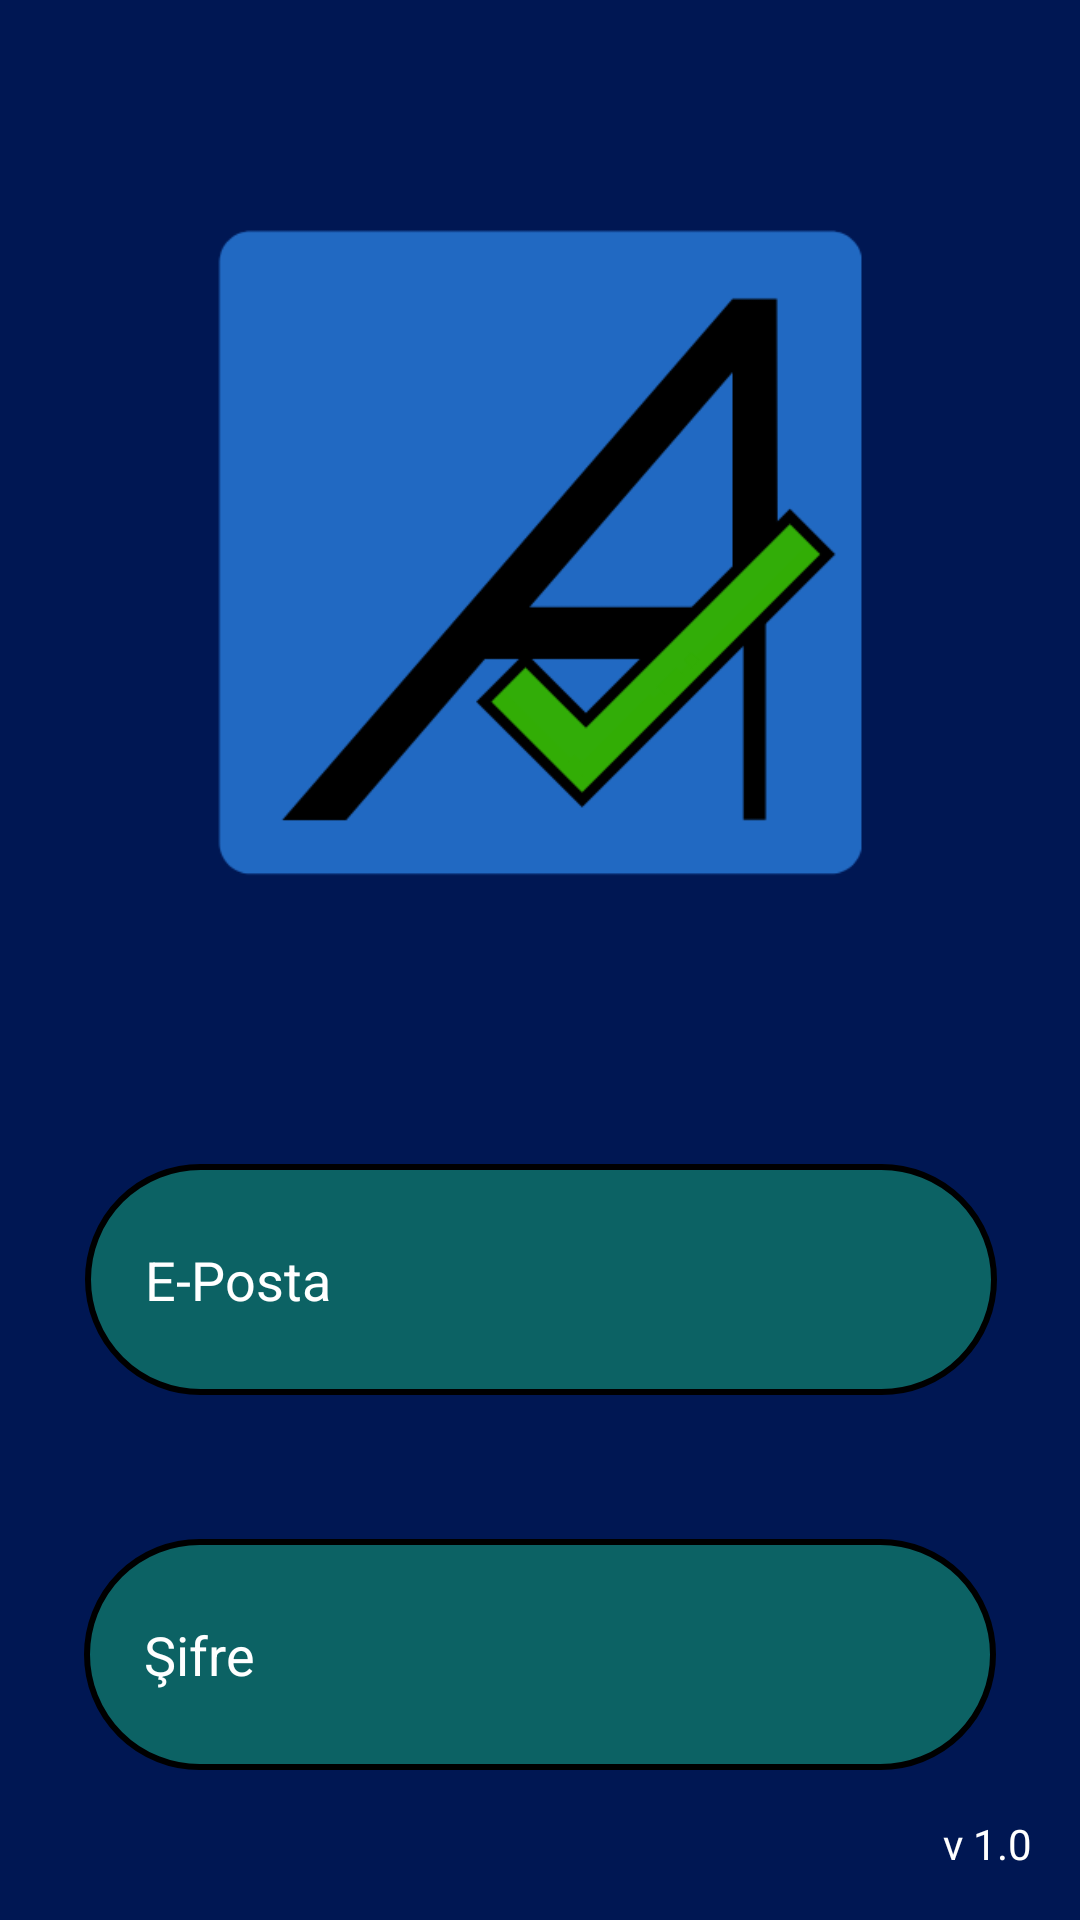

The Android layout XML behind this screen, and the referenced resources:
<!-- AndroidManifest.xml: application theme Theme.AliskanlikEdinProje -->
<!-- res/layout/activity_main.xml -->
<?xml version="1.0" encoding="utf-8"?>
<androidx.constraintlayout.widget.ConstraintLayout xmlns:android="http://schemas.android.com/apk/res/android"
    xmlns:app="http://schemas.android.com/apk/res-auto"
    xmlns:tools="http://schemas.android.com/tools"
    android:layout_width="match_parent"
    android:layout_height="match_parent"
    tools:context=".MainActivity"
    android:background="@color/projearkaplanrengi"
    >

    <Button
        android:id="@+id/btn_giris"
        android:layout_width="142dp"
        android:layout_height="52dp"
        android:layout_alignParentStart="true"
        android:layout_alignParentTop="true"
        android:layout_alignParentEnd="true"
        android:layout_centerHorizontal="true"
        android:layout_marginStart="52dp"
        android:layout_marginTop="88dp"
        android:background="@drawable/roundstyle"
        android:text="Giriş"
        android:textSize="25sp"
        app:layout_constraintStart_toStartOf="parent"
        app:layout_constraintTop_toBottomOf="@+id/epostaalani" />

    <Button
        android:id="@+id/btn_kayitol"
        android:layout_width="138dp"
        android:layout_height="50dp"
        android:layout_alignParentStart="true"
        android:layout_alignParentEnd="true"
        android:layout_centerHorizontal="true"
        android:layout_marginEnd="50dp"
        android:background="@drawable/roundstylekayit"
        android:text="Kayıt ol"
        android:textColor="@color/white"
        android:textSize="23sp"
        app:layout_constraintEnd_toEndOf="parent"
        app:layout_constraintTop_toTopOf="@+id/btn_giris" />

    <TextView
        android:id="@+id/surum_no"
        android:layout_width="wrap_content"
        android:layout_height="wrap_content"
        android:layout_marginEnd="16dp"
        android:layout_marginBottom="16dp"
        android:text="v 1.0"
        android:textColor="@color/white"
        app:layout_constraintBottom_toBottomOf="parent"
        app:layout_constraintEnd_toEndOf="parent" />

    <EditText
        android:id="@+id/epostatxt"
        android:layout_width="304dp"
        android:layout_height="77dp"
        android:layout_marginTop="388dp"
        android:background="@drawable/txtkenar"
        android:ems="10"
        android:inputType="text"
        android:paddingLeft="20dp"
        android:hint="E-Posta"
        android:textColorHint="@color/white"
        android:textColor="@color/white"
        app:layout_constraintEnd_toEndOf="parent"
        app:layout_constraintHorizontal_bias="0.504"
        app:layout_constraintStart_toStartOf="parent"
        app:layout_constraintTop_toTopOf="parent" />

    <EditText
        android:id="@+id/epostaalani"
        android:layout_width="304dp"
        android:layout_height="77dp"
        android:layout_marginTop="48dp"
        android:background="@drawable/txtkenar"
        android:ems="10"
        android:inputType="text"
        android:paddingLeft="20dp"
        android:hint="Şifre"
        android:textColorHint="@color/white"
        android:textColor="@color/white"
        app:layout_constraintEnd_toEndOf="parent"
        app:layout_constraintStart_toStartOf="parent"
        app:layout_constraintTop_toBottomOf="@+id/epostatxt" />


    <ImageView
        android:id="@+id/logo"
        android:layout_width="268dp"
        android:layout_height="259dp"
        android:layout_marginTop="40dp"
        android:gravity="center"
        android:src="@drawable/logo"
        app:layout_constraintBottom_toTopOf="@+id/epostatxt"
        app:layout_constraintEnd_toEndOf="parent"
        app:layout_constraintStart_toStartOf="parent"
        app:layout_constraintTop_toTopOf="parent"
        app:layout_constraintVertical_bias="0.169" />

</androidx.constraintlayout.widget.ConstraintLayout>
<!-- resources referenced by this layout -->
<resources>
  <color name="projearkaplanrengi">#001753</color>
  <color name="white">#FFFFFFFF</color>
  <!-- drawable logo: png bitmap (drawable, 12691 bytes) -->
  <!-- drawable roundstyle (drawable) -->
  <?xml version="1.0" encoding="utf-8"?>
  <shape xmlns:android="http://schemas.android.com/apk/res/android">
      <solid android:color="@color/kayitrengi"/>
      <corners android:radius="50dp"></corners>
      <stroke android:width="2dip" android:color="@color/black"/>
  </shape>
  <!-- drawable roundstylekayit (drawable) -->
  <?xml version="1.0" encoding="utf-8"?>
  <shape xmlns:android="http://schemas.android.com/apk/res/android">
      <solid android:color="@color/kayitsiyah"/>
      <corners android:radius="10dp"/>
  
  
  </shape>
  <!-- drawable txtkenar (drawable) -->
  <?xml version="1.0" encoding="utf-8"?>
  <shape xmlns:android="http://schemas.android.com/apk/res/android">
      <solid android:color="@color/solukkayitrengi"/>
      <stroke android:color="@color/black" android:width="2dp"/>
      <corners android:radius="70dp"/>
  </shape>
  <style name="Theme.AliskanlikEdinProje" parent="Base.Theme.AliskanlikEdinProje" />
  <color name="kayitrengi">#25F284</color>
  <color name="black">#000000</color>
  <color name="kayitsiyah">#4D000000</color>
  <color name="solukkayitrengi">#5725F284</color>
  <style name="Base.Theme.AliskanlikEdinProje" parent="Theme.AppCompat.Light.NoActionBar">
          
          
      </style>
</resources>
